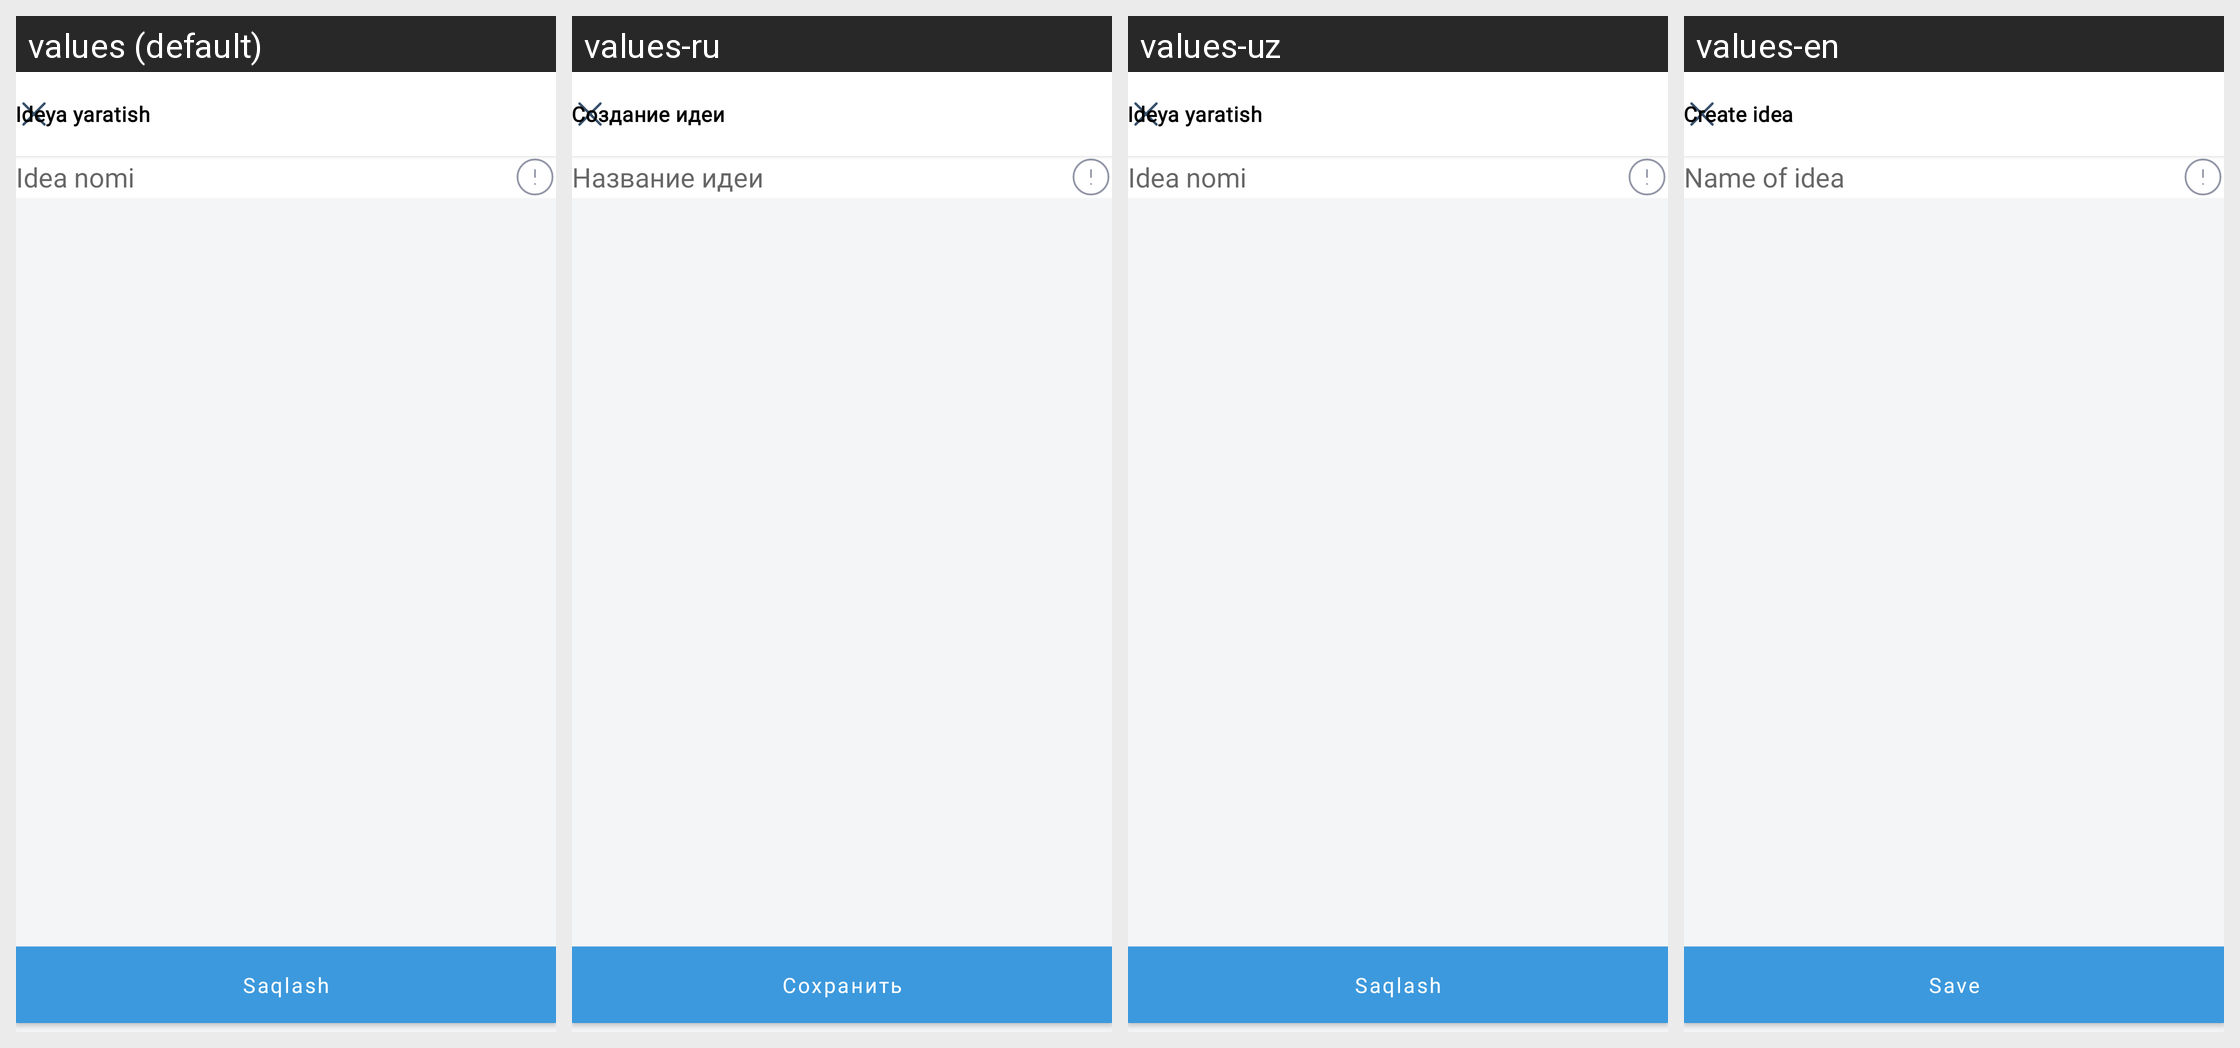

The Android screen above is rendered under several locales of the same app. Produce the string resources it draws, with the default and per-locale values.
Android screen res/layout/fragment_create_quick_idea.xml rendered under 4 locales, left to right: values (default), values-ru, values-uz, values-en. Device: Nexus 5 (rendered at 1080×1920; each locale shown at half size, 540×960, under a caption strip naming it); theme Theme.ProjectManagement.
Strings drawn on this screen, with the default value and each locale's value (text and hints the layout hard-codes, and strings that could not be matched under every locale, appear in the picture but are not listed):

ideya_yaratish
  values: Ideya yaratish
  values-ru: Создание идеи
  values-uz: Ideya yaratish
  values-en: Create idea

idea_nomi
  values: Idea nomi
  values-ru: Название идеи
  values-uz: Idea nomi
  values-en: Name of idea

save
  values: Saqlash
  values-ru: Сохранить
  values-uz: Saqlash
  values-en: Save
